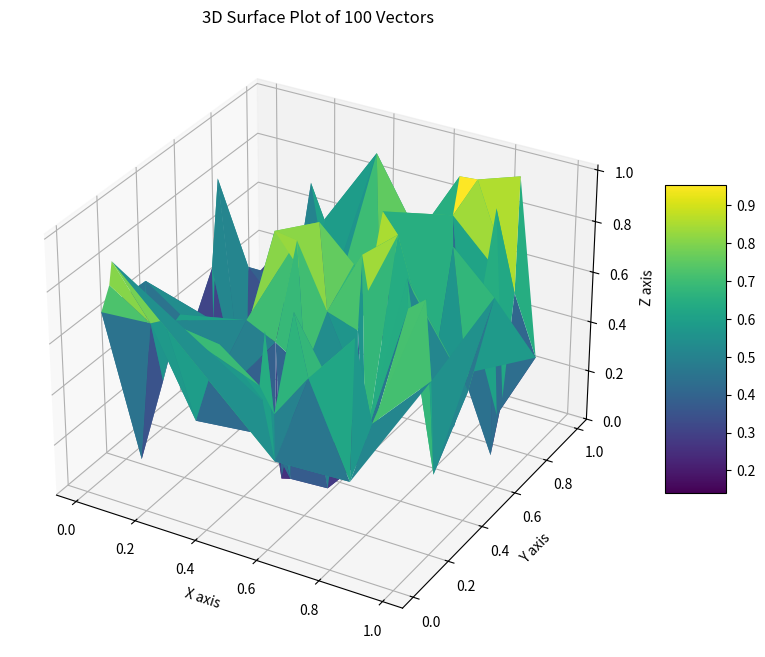

This figure's Python source:
import numpy as np
import matplotlib.pyplot as plt
from mpl_toolkits.mplot3d import Axes3D

# 生成100个三维向量 (x, y, z)
np.random.seed(0)  # 为了可重复性
vectors = np.random.rand(100, 3)

# 提取 x, y, z 值
x = vectors[:, 0]
y = vectors[:, 1]
z = vectors[:, 2]

# 创建三维图
fig = plt.figure(figsize=(10, 8))
ax = fig.add_subplot(111, projection='3d')

# 绘制曲面图
surf = ax.plot_trisurf(x, y, z, cmap='viridis', edgecolor='none')

# 添加颜色条
fig.colorbar(surf, shrink=0.5, aspect=5)

# 设置标签
ax.set_xlabel('X axis')
ax.set_ylabel('Y axis')
ax.set_zlabel('Z axis')

# 设置标题
ax.set_title('3D Surface Plot of 100 Vectors')

# 显示图形
plt.show()